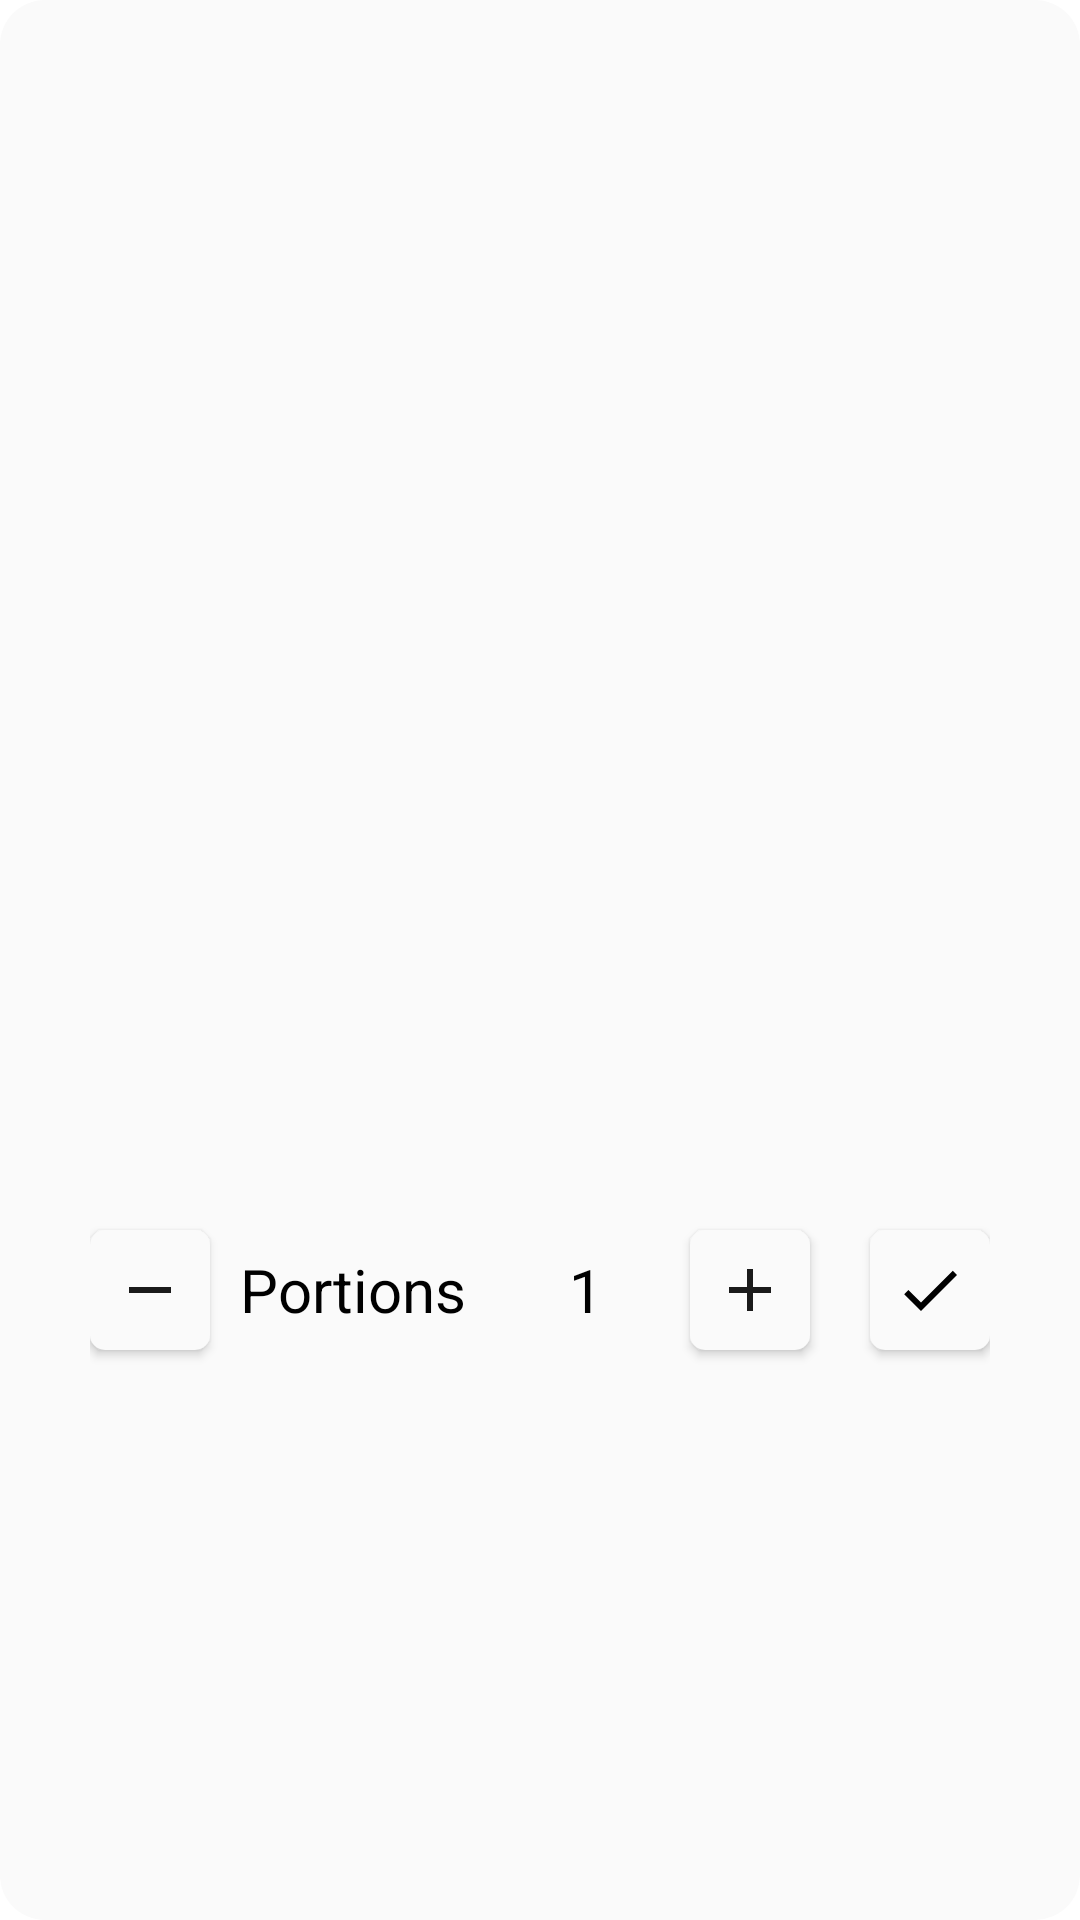

Write the Android layout XML for this screen, with the resource values it uses.
<!-- AndroidManifest.xml: application theme Theme.ShopList -->
<!-- res/layout/dialog_add_from_recipe.xml -->
<?xml version="1.0" encoding="utf-8"?>
<androidx.constraintlayout.widget.ConstraintLayout xmlns:android="http://schemas.android.com/apk/res/android"
    xmlns:app="http://schemas.android.com/apk/res-auto"
    android:layout_width="320dp"
    android:layout_height="wrap_content"
    android:background="@drawable/bg_recipe_products"
    >


    <androidx.appcompat.widget.LinearLayoutCompat
        android:layout_width="320dp"
        android:layout_height="wrap_content"
        android:orientation="vertical"
        app:layout_constraintTop_toTopOf="parent"
        app:layout_constraintBottom_toBottomOf="parent"
        app:layout_constraintStart_toStartOf="parent"
        app:layout_constraintEnd_toEndOf="parent"
        android:padding="10dp"

        >


        <androidx.recyclerview.widget.RecyclerView
            android:id="@+id/list_recipes"
            android:layout_width="300dp"
            android:layout_height="200dp"
            android:background="?colorPrimary"
            android:layout_marginBottom="10dp"



            />

        <RelativeLayout
            android:layout_width="300dp"
            android:layout_height="60dp"
            android:layout_marginTop="10dp"
            android:background="?colorPrimary"
           >

            <ImageButton
                android:id="@+id/button_minus"
                android:layout_width="40dp"
                android:layout_height="40dp"
                android:layout_centerVertical="true"
                android:background="@drawable/dialog_button"
                android:elevation="2dp"
                android:src="@drawable/ic_baseline_remove_24" />


            <androidx.appcompat.widget.AppCompatTextView
                android:id="@+id/portions_text"
                android:layout_width="wrap_content"
                android:layout_height="wrap_content"
                android:layout_centerInParent="true"
                android:layout_toEndOf="@id/button_minus"
                android:background="?colorPrimary"
                android:gravity="center"
                android:paddingStart="10dp"
                android:paddingEnd="5dp"
                android:text="@string/portions"
                android:textColor="?android:textColor"
                android:textSize="20sp" />


            <EditText
                android:id="@+id/count_portion"
                android:layout_width="10dp"
                android:layout_height="wrap_content"
                android:layout_centerVertical="true"
                android:layout_toStartOf="@id/button_plus"
                android:layout_toEndOf="@id/portions_text"
                android:autofillHints=""
                android:background="?colorPrimary"
                android:focusable="true"
                android:focusableInTouchMode="true"
                android:gravity="center"
                android:imeOptions="actionDone"
                android:inputType="number"
                android:text="1"
                android:textColor="?android:textColor"
                android:textSize="20sp" />


            <ImageButton
                android:id="@+id/button_plus"
                android:layout_width="40dp"
                android:layout_height="40dp"
                android:layout_centerVertical="true"
                android:layout_toStartOf="@id/btn_accept_choice"
                android:background="@drawable/dialog_button"
                android:elevation="2dp"
                android:src="@drawable/ic_baseline_add_24" />

            <ImageButton
                android:id="@+id/btn_accept_choice"
                android:layout_width="40dp"
                android:layout_height="40dp"
                android:layout_alignParentEnd="true"
                android:layout_centerVertical="true"
                android:layout_marginStart="20dp"
                android:background="@drawable/dialog_button"
                android:elevation="2dp"
                android:src="@drawable/ic_done_white_24dp"
                android:textColor="@android:color/white" />
        </RelativeLayout>

    </androidx.appcompat.widget.LinearLayoutCompat>
</androidx.constraintlayout.widget.ConstraintLayout>
<!-- resources referenced by this layout -->
<resources>
  <!-- drawable bg_recipe_products (drawable) -->
  <?xml version="1.0" encoding="utf-8"?>
  <shape xmlns:android="http://schemas.android.com/apk/res/android">
  
  
     <solid
         android:color="?colorPrimary"
         />
  
      <corners
         android:radius="15dp"/>
  
  
  </shape>
  <!-- drawable dialog_button (drawable) -->
  <?xml version="1.0" encoding="utf-8"?>
  <shape xmlns:android="http://schemas.android.com/apk/res/android">
  
  
  
      <solid
          android:color="?colorPrimary"/>
      <corners
          android:radius="5dp"/>
  
      <size
          android:height="50dp"
          android:width="50dp"/>
  
  </shape>
  <!-- drawable ic_baseline_add_24 (drawable) -->
  <vector android:alpha="0.9" android:height="24dp" android:tint="?android:textColor"
      android:viewportHeight="24" android:viewportWidth="24"
      android:width="24dp" xmlns:android="http://schemas.android.com/apk/res/android">
      <path android:fillColor="@android:color/white" android:pathData="M19,13h-6v6h-2v-6H5v-2h6V5h2v6h6v2z"/>
  </vector>
  <!-- drawable ic_baseline_remove_24 (drawable) -->
  <vector android:alpha="0.9" android:height="24dp" android:tint="?android:textColor"
      android:viewportHeight="24" android:viewportWidth="24"
      android:width="24dp" xmlns:android="http://schemas.android.com/apk/res/android">
      <path android:fillColor="@android:color/white" android:pathData="M19,13H5v-2h14v2z"/>
  </vector>
  <!-- drawable ic_done_white_24dp (drawable) -->
  <vector android:autoMirrored="true" android:height="24dp"
      android:viewportHeight="24.0" android:viewportWidth="24.0"
      android:tint="?android:textColor" android:width="24dp" xmlns:android="http://schemas.android.com/apk/res/android">
      <path android:fillColor="#FF000000" android:pathData="M9,16.2L4.8,12l-1.4,1.4L9,19 21,7l-1.4,-1.4L9,16.2z"/>
  </vector>
  <string name="portions">Portions</string>
  <color name="colorPrimaryDay">#fafafa</color>
  <color name="colorPrimaryDarkDay">#c7c7c7</color>
  <color name="colorAccentDay">#414141</color>
  <color name="colorAccentDarkDay">#E1F5F5F5</color>
  <color name="black">#000000</color>
  <color name="gray">#424242</color>
  <style name="myEditText" parent="@android:style/Widget.Holo.Light.EditText">
          <item name="background">?colorPrimary</item>
          <item name="android:textCursorDrawable">@drawable/cursor</item>
  
      </style>
  <color name="text_hint">#939393</color>
  <style name="AppTheme.PreferenceThemeOverlay" parent="@style/PreferenceThemeOverlay">
          <item name="android:layout">@layout/pref_fragment</item>
      </style>
  <!-- drawable cursor (drawable) -->
  <?xml version="1.0" encoding="utf-8"?>
  <shape xmlns:android="http://schemas.android.com/apk/res/android"
      android:shape="rectangle" >
  
      <solid android:color="@color/icon_brand_color" />
  
      <size android:width="1dp" />
  
  </shape>
  <color name="icon_brand_color">#00ACC1</color>
</resources>
